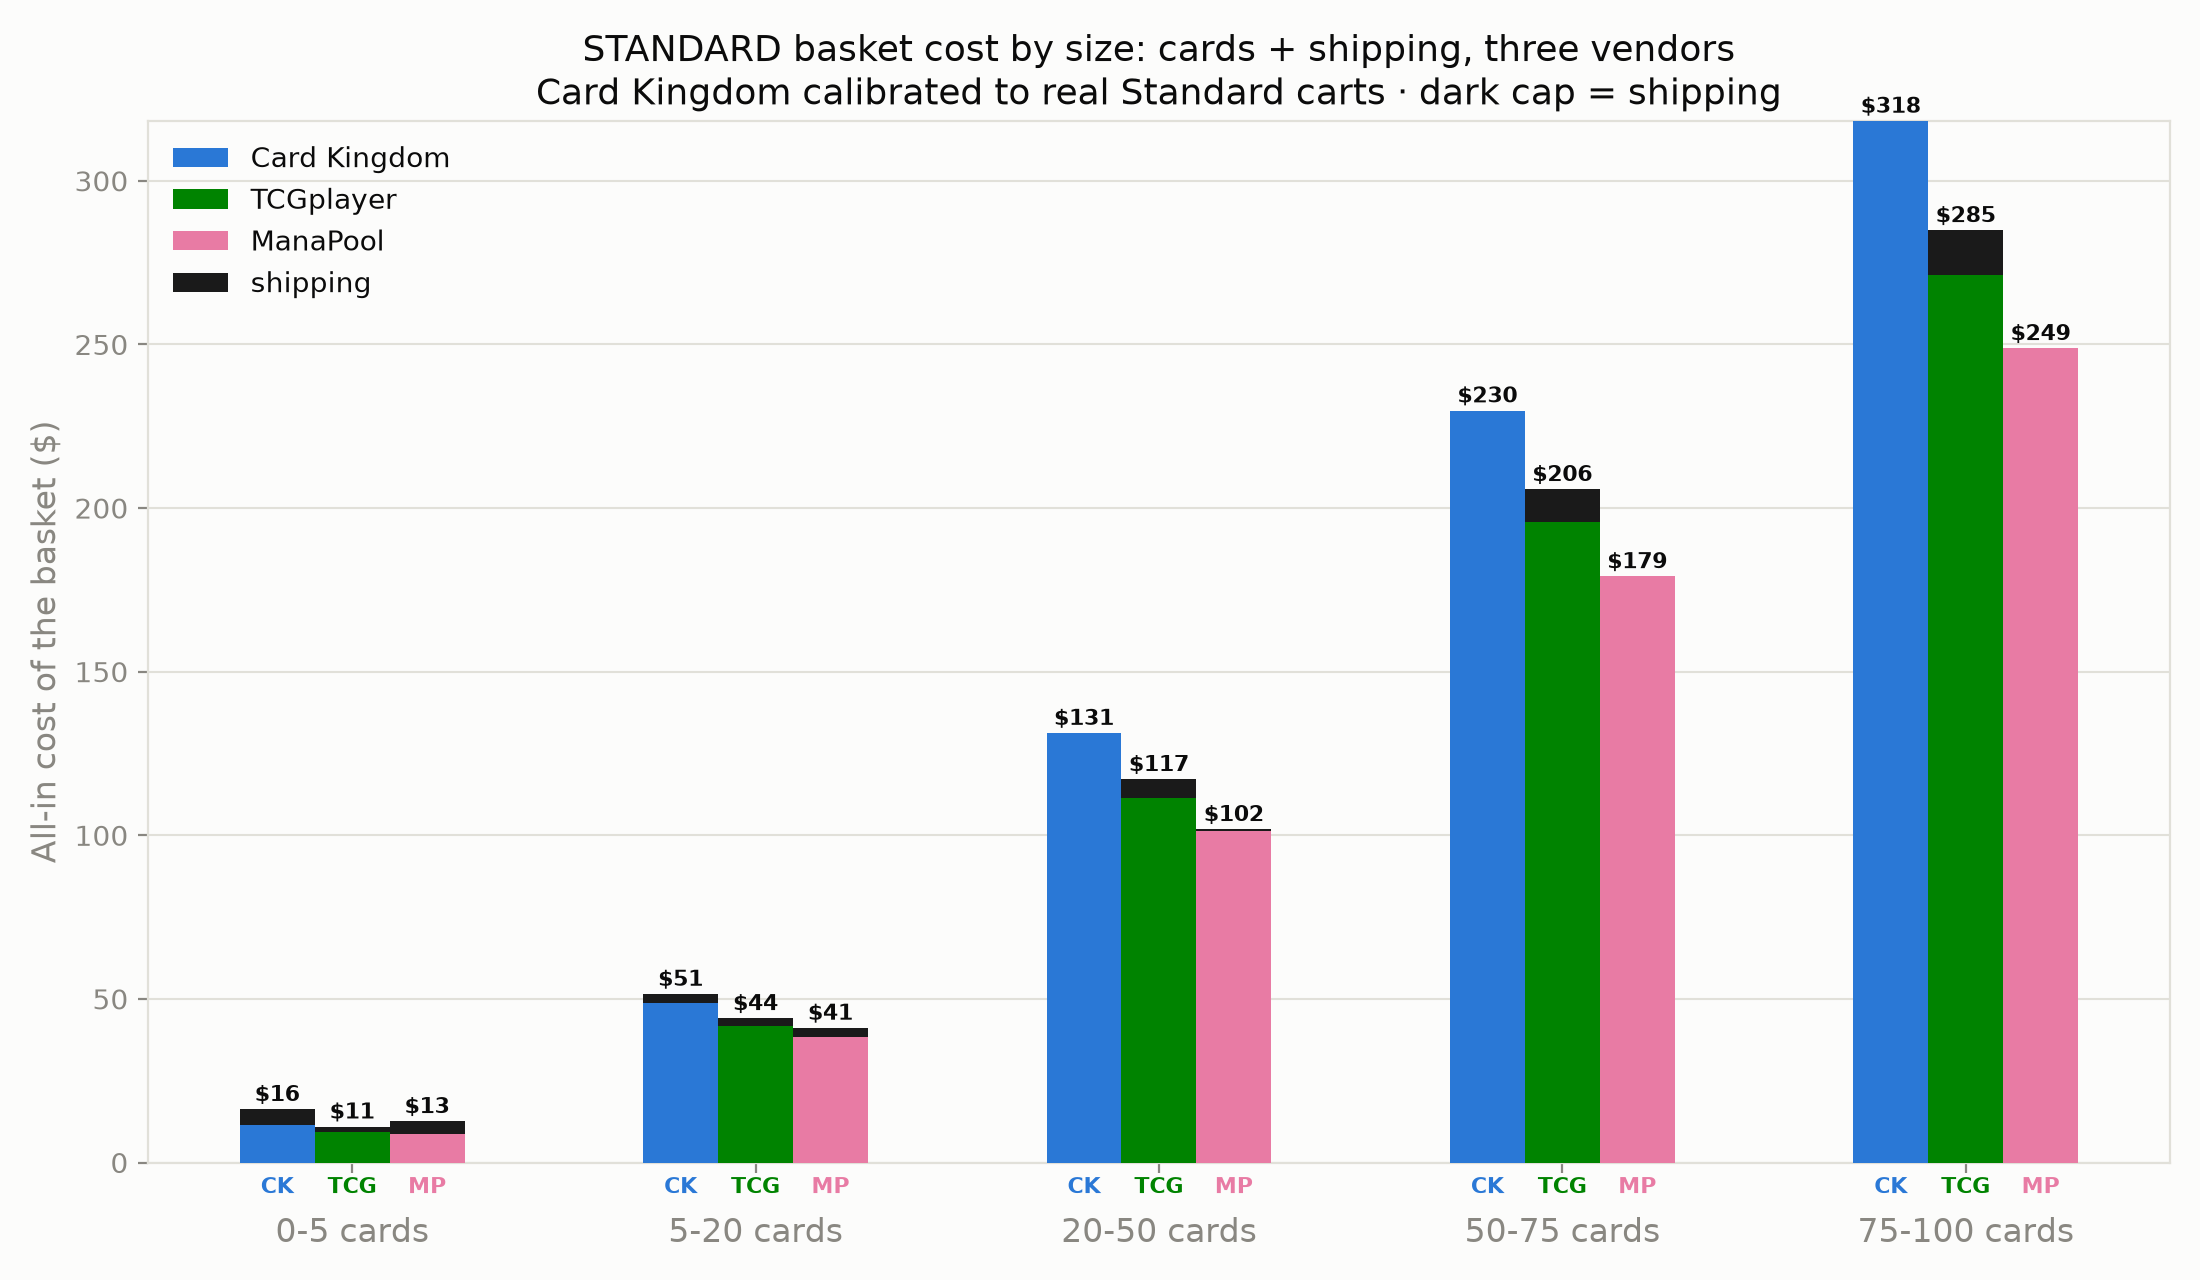

The table this chart was drawn from, first rows:
bucket, vendor, cards, shipping, total
0-5, tcgplayer, 9.458, 1.451, 10.91
0-5, cardkingdom, 11.35, 4.9, 16.25
0-5, manapool, 8.602, 3.966, 12.57
5-20, tcgplayer, 41.74, 2.295, 44.04
5-20, cardkingdom, 48.72, 2.745, 51.47
5-20, manapool, 38.21, 2.881, 41.09
20-50, tcgplayer, 111.4, 5.65, 117.1
20-50, cardkingdom, 131.2, 0.0499, 131.2
20-50, manapool, 101.4, 0.3671, 101.8
50-75, tcgplayer, 195.7, 9.965, 205.7
50-75, cardkingdom, 229.7, 0.0, 229.7
50-75, manapool, 179.1, 0.0, 179.1
75-100, tcgplayer, 271.1, 13.76, 284.8
75-100, cardkingdom, 318.3, 0.0, 318.3
75-100, manapool, 248.8, 0.0, 248.8
